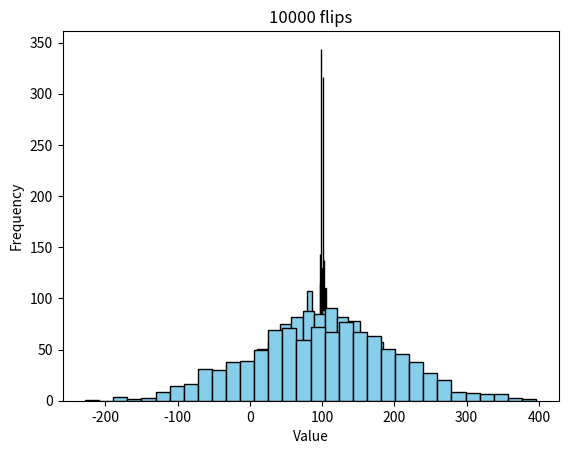

The matplotlib source for this figure:
import random
import matplotlib.pyplot as plt
import numpy as np

def coin_flip(dollars, tries):
    for i in range(tries):  # runs through every try
        if np.random.random() < 0.5:  # if its one then add one if not subtract one
            dollars += 1
        else:
            dollars -= 1
    return dollars

output = {}
flips = [5, 50, 100, 500, 1000, 5000, 10000]

for flip in flips:
    temp = []
    for gambler in range(1000):  # number of gamblers
        temp.append(coin_flip(100, flip))
    output[flip] = np.array(temp) # saves the data as an np array

    print('--------------------')
    print(f'{flip} flips: ')
    print(f'\tAverage flips: {np.mean(output[flip])}$')
    print(f'\tHighest final money: {np.max(output[flip])}$')
    print(f'\tLowest final money: {np.min(output[flip])}$')

    plt.hist(output[flip], bins=32, color='skyblue', edgecolor='black')

    # labelling the data
    plt.xlabel('Value')
    plt.ylabel('Frequency')
    plt.title(f'{flip} flips')
    if flip == 10000:
        plt.savefig('Lab8_P1_JohnTan-Aristy.png')
    plt.show()
